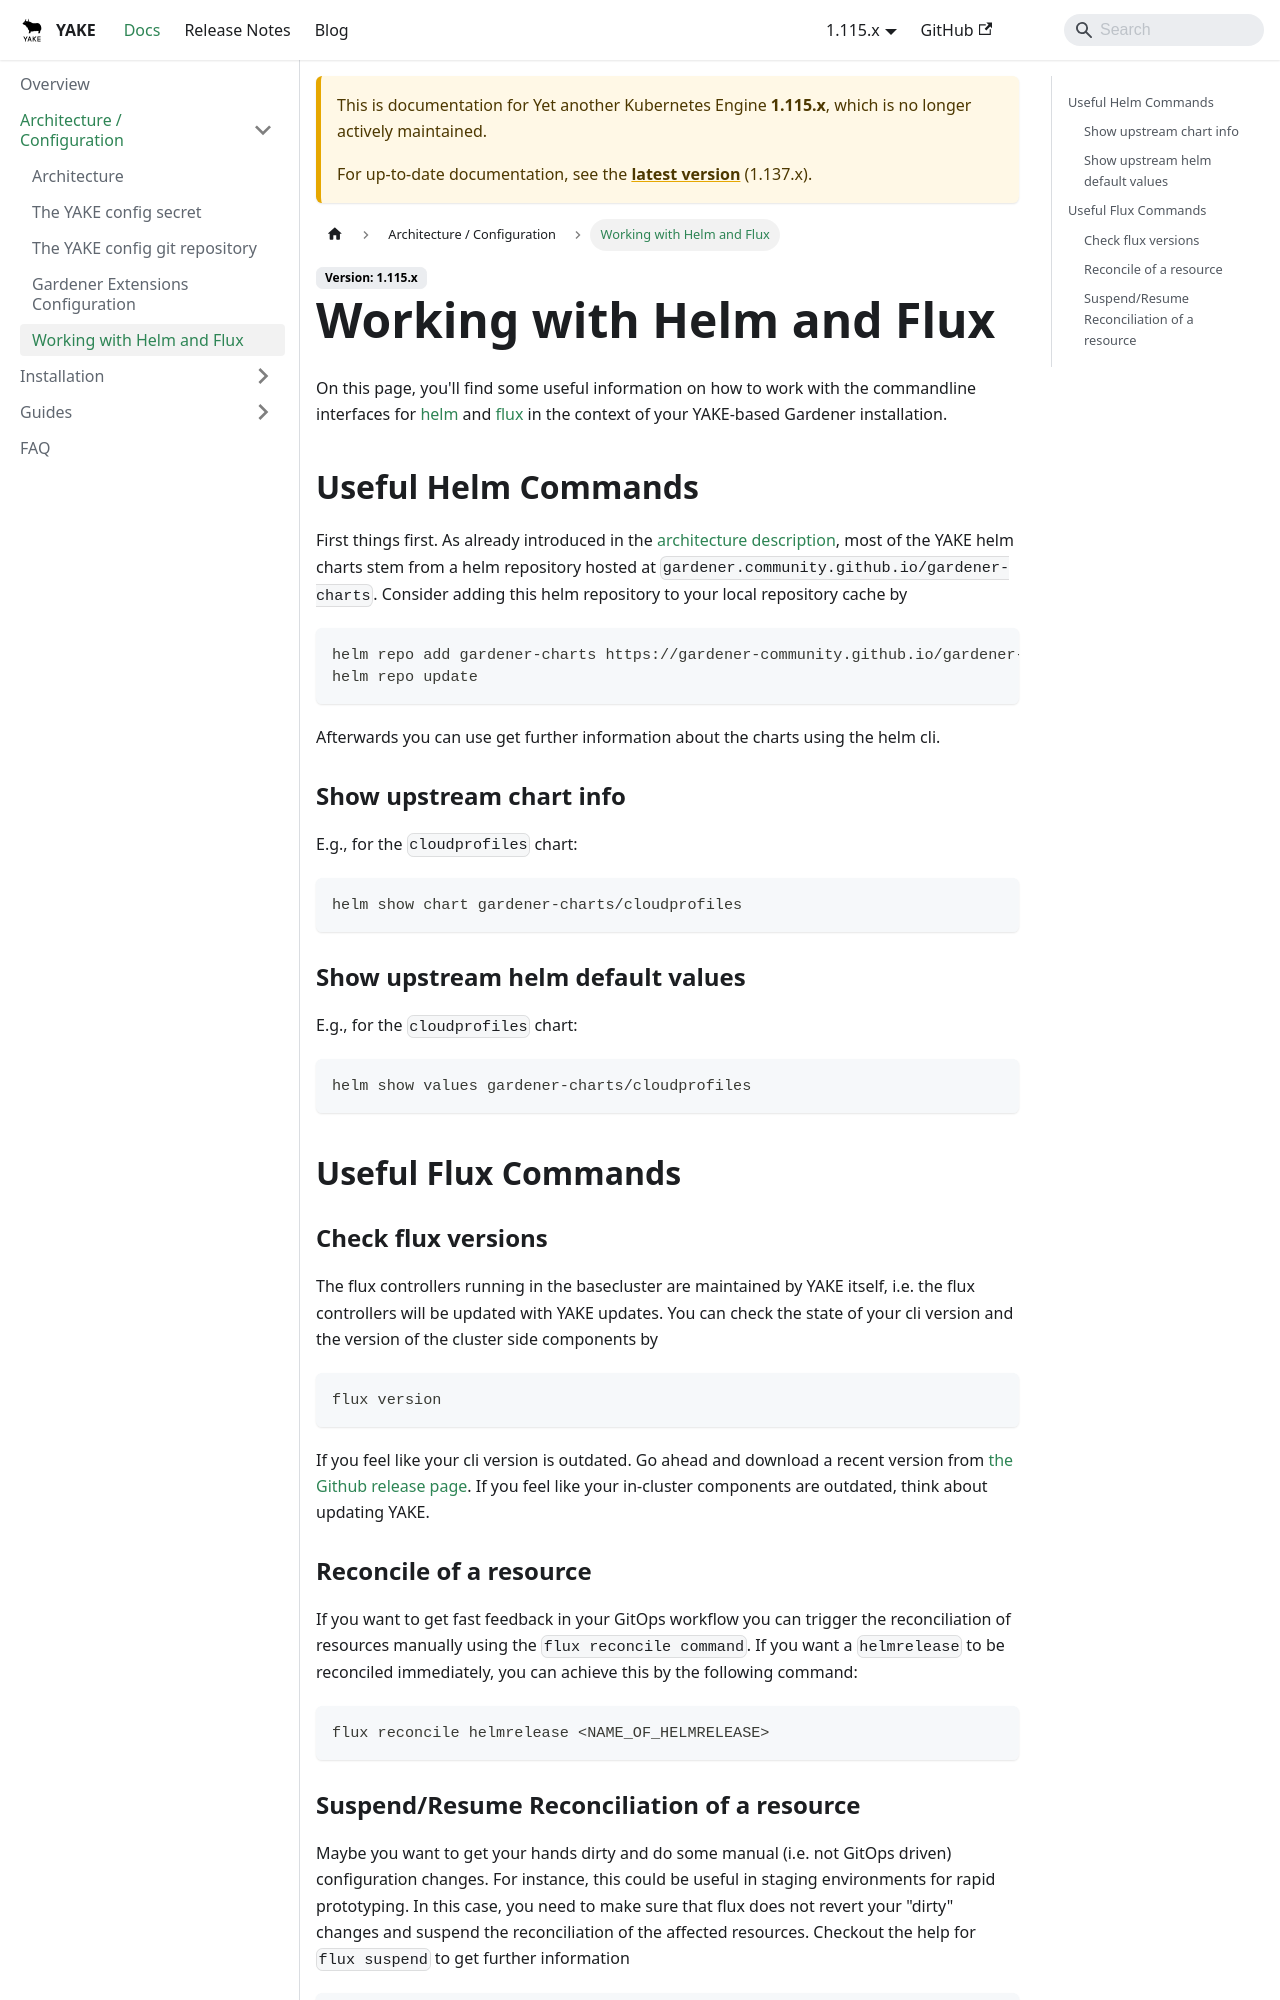

repository: YAKEcloud/yake · page: docs/1.115.x/architecture-configuration/helm-flux/index.html · generator: docusaurus

---
sidebar_position: 4
---

# Working with Helm and Flux

On this page, you'll find some useful information on how to work with the commandline interfaces for [helm](https://helm.sh/) and [flux](https://fluxcd.io/) in the context of your YAKE-based Gardener installation.

## Useful Helm Commands

First things first. As already introduced in the [architecture description](./architecture.md), most of the YAKE helm charts stem from a helm repository hosted at `gardener.community.github.io/gardener-charts`. Consider adding this helm repository to your local repository cache by

```sh
helm repo add gardener-charts https://gardener-community.github.io/gardener-charts
helm repo update
```

Afterwards you can use get further information about the charts using the helm cli.

### Show upstream chart info

E.g., for the `cloudprofiles` chart:

```sh
helm show chart gardener-charts/cloudprofiles
```

### Show upstream helm default values

E.g., for the `cloudprofiles` chart:

```sh
helm show values gardener-charts/cloudprofiles
```

## Useful Flux Commands

### Check flux versions

The flux controllers running in the basecluster are maintained by YAKE itself, i.e. the flux controllers will be updated with YAKE updates. You can check the state of your cli version and the version of the cluster side components by

```sh
flux version
```

If you feel like your cli version is outdated. Go ahead and download a recent version from [the Github release page](https://github.com/fluxcd/flux2/releases). If you feel like your in-cluster components are outdated, think about updating YAKE.

### Reconcile of a resource

If you want to get fast feedback in your GitOps workflow you can trigger the reconciliation of resources manually using the `flux reconcile command`. If you want a `helmrelease` to be reconciled immediately, you can achieve this by the following command:

```sh
flux reconcile helmrelease <NAME_OF_HELMRELEASE>
```
